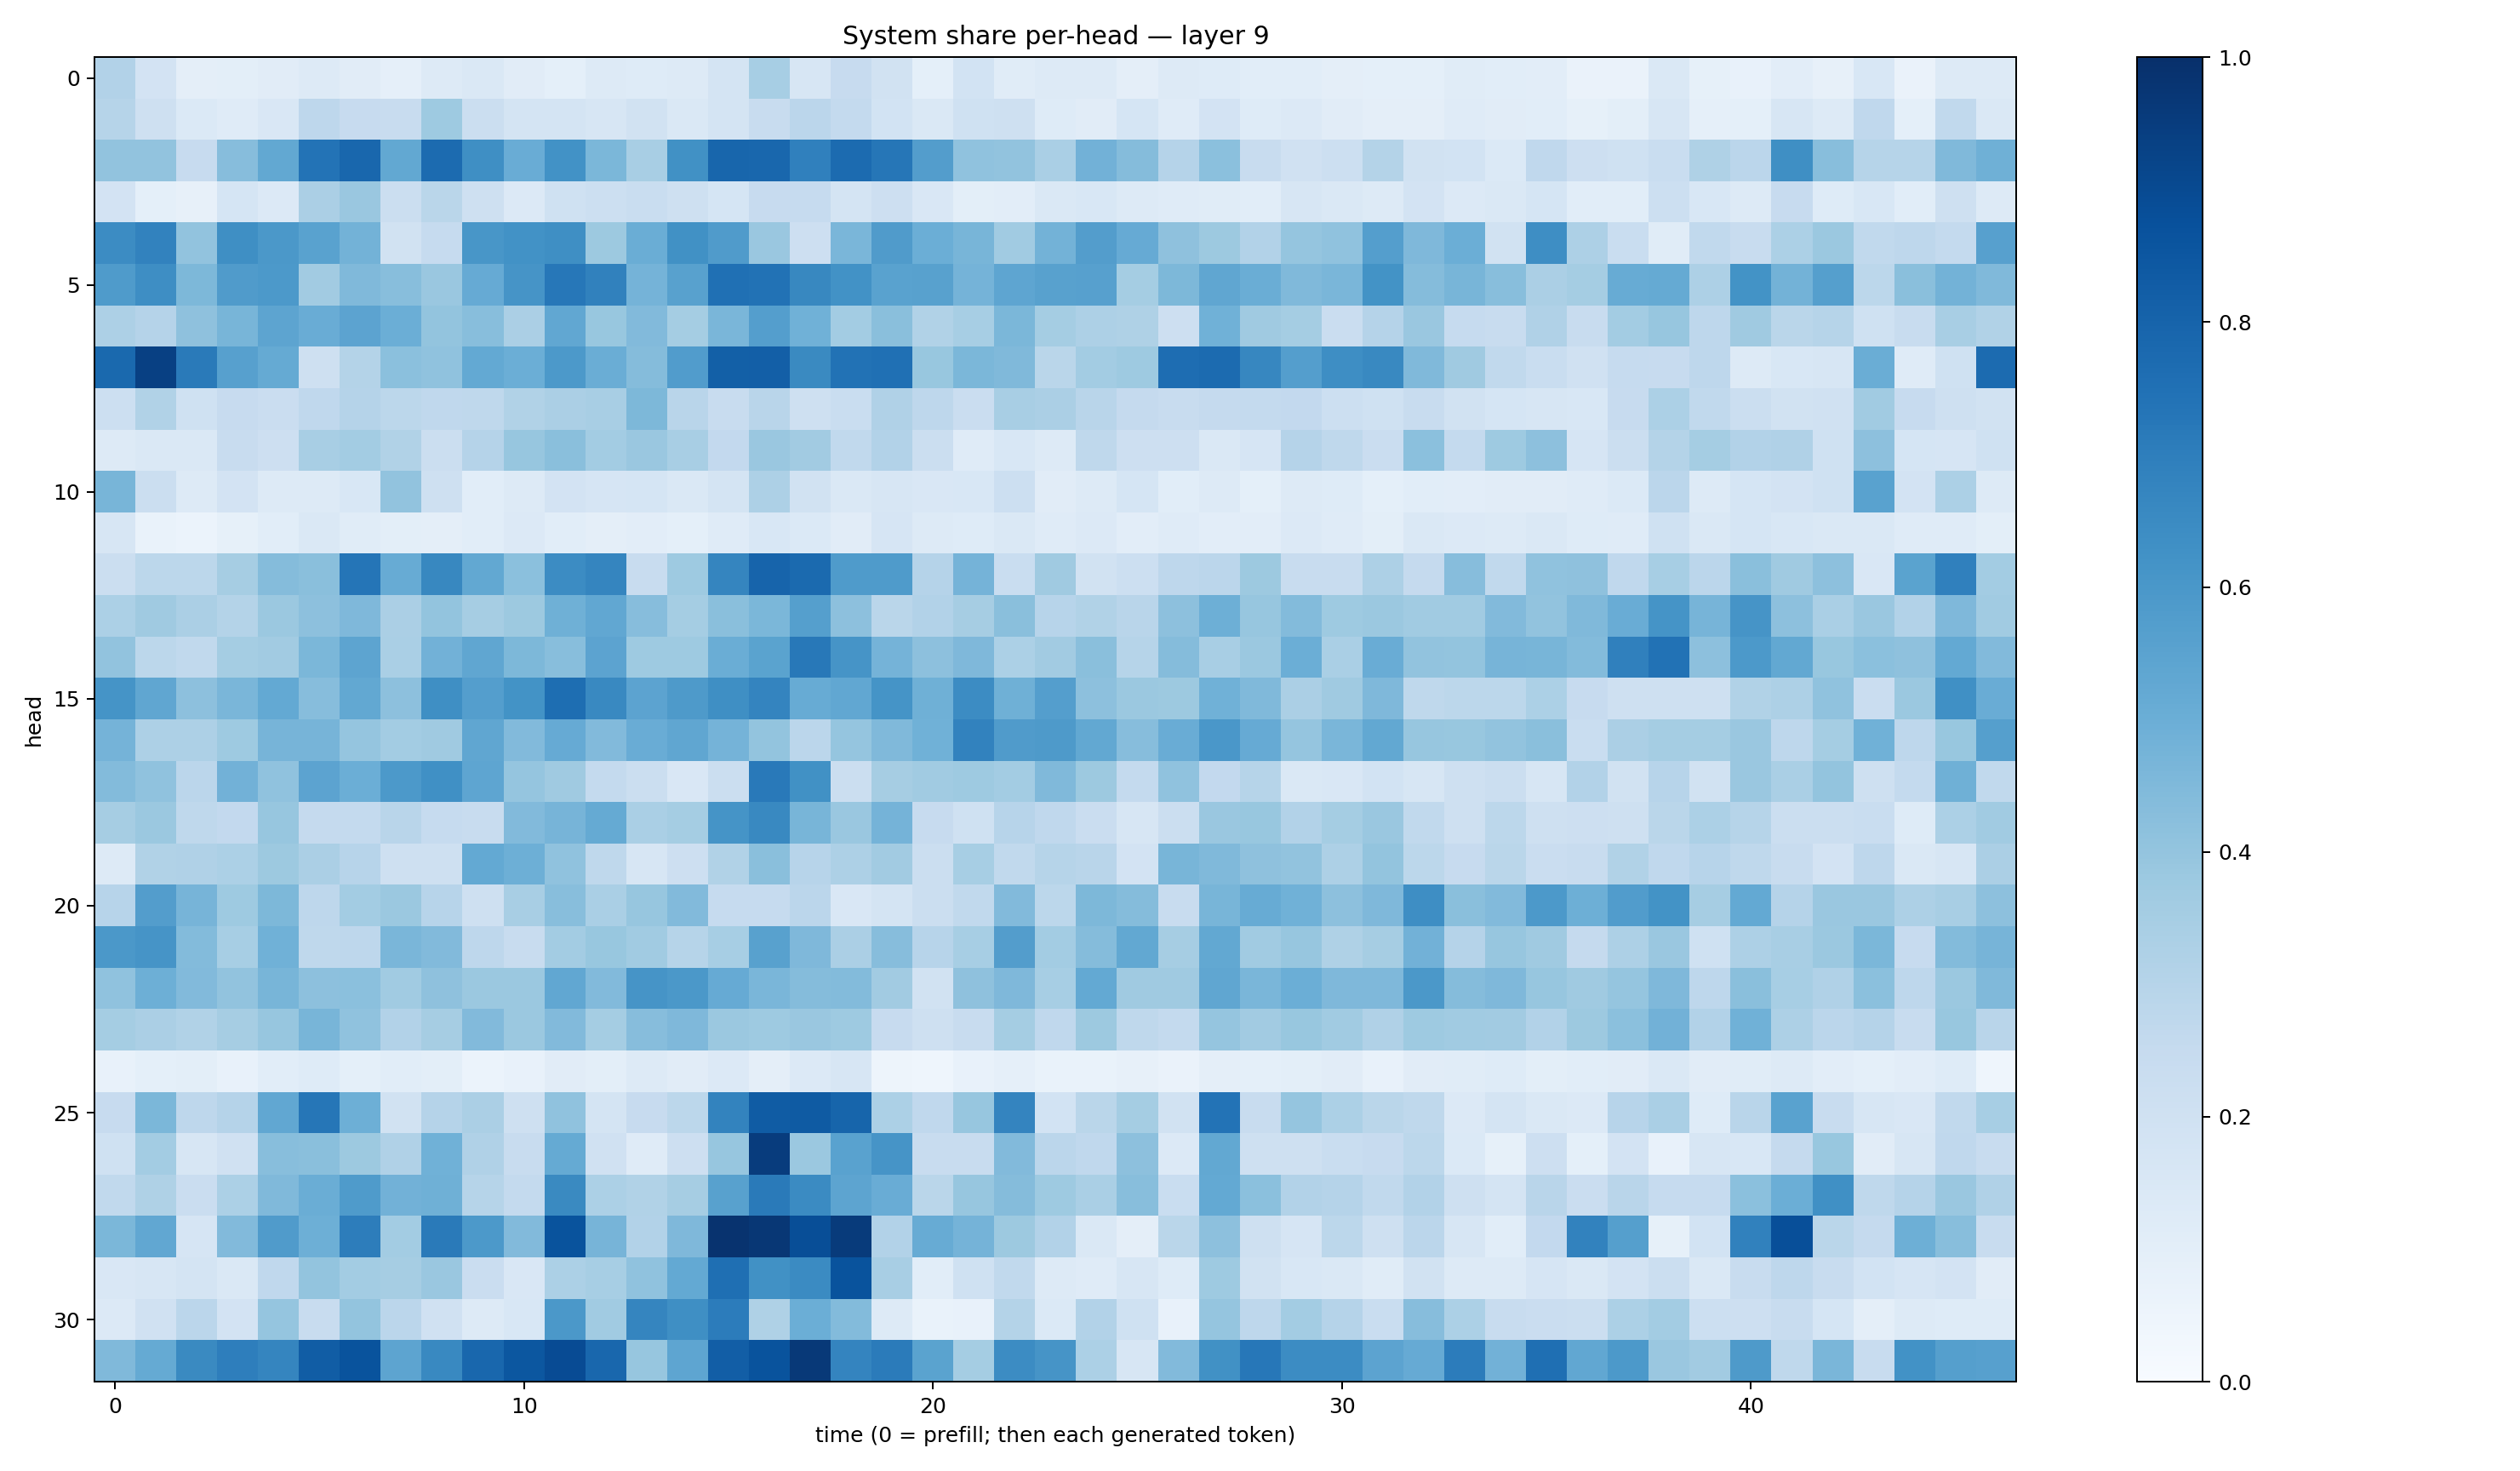

The file beside this chart, header and first rows:
0.31201863, 0.18076815, 0.09597129, 0.10143043, 0.111409955, 0.1277713, 0.10955466, 0.08786545, 0.12993562, 0.14169428, 0.111141175, 0.09274865, 0.12738588, 0.12371976, 0.1258695, 0.17605567, 0.34559807, 0.16073373, 0.24474661, 0.18859142, 0.09063282, 0.18432876, 0.11416916, 0.13149486
0.3003, 0.2071, 0.1402, 0.1198, 0.1507, 0.2764, 0.2455, 0.2351, 0.3743, 0.2228, 0.1721, 0.1772, 0.1615, 0.1941, 0.1454, 0.1745, 0.238, 0.2814, 0.2551, 0.187, 0.1469, 0.2028, 0.204, 0.1242
0.4037, 0.4046, 0.243, 0.4314, 0.5256, 0.7421, 0.7864, 0.5266, 0.7696, 0.6344, 0.5064, 0.6218, 0.4578, 0.3437, 0.6266, 0.7909, 0.7868, 0.6885, 0.7722, 0.73, 0.5742, 0.4075, 0.4041, 0.3394
0.1805, 0.09286, 0.07953, 0.1694, 0.1333, 0.3331, 0.3829, 0.2195, 0.2859, 0.2036, 0.1363, 0.2025, 0.2162, 0.2308, 0.2053, 0.1701, 0.2436, 0.2485, 0.1731, 0.2111, 0.1517, 0.09827, 0.1037, 0.1416
0.6482, 0.6832, 0.4053, 0.6331, 0.5963, 0.5524, 0.4801, 0.1904, 0.247, 0.6021, 0.6231, 0.635, 0.3788, 0.5011, 0.6262, 0.5801, 0.3841, 0.2142, 0.4612, 0.582, 0.4994, 0.4684, 0.3638, 0.4784
0.5833, 0.6385, 0.4547, 0.581, 0.5899, 0.3619, 0.448, 0.4271, 0.3838, 0.515, 0.6109, 0.7245, 0.6875, 0.4739, 0.5575, 0.7538, 0.7445, 0.6625, 0.6224, 0.554, 0.5577, 0.4748, 0.5363, 0.5557
0.3275, 0.3044, 0.413, 0.4685, 0.5392, 0.5051, 0.5431, 0.4975, 0.4008, 0.4282, 0.3352, 0.5291, 0.3902, 0.4425, 0.355, 0.4631, 0.5689, 0.4856, 0.3566, 0.4232, 0.3154, 0.3473, 0.4581, 0.3525
0.7781, 0.9351, 0.7124, 0.5622, 0.5172, 0.208, 0.3084, 0.421, 0.4086, 0.5224, 0.4981, 0.5904, 0.5027, 0.4352, 0.5769, 0.8144, 0.8191, 0.655, 0.7437, 0.7507, 0.387, 0.4594, 0.4474, 0.288
0.2181, 0.3154, 0.2024, 0.2443, 0.2294, 0.2694, 0.302, 0.2803, 0.2691, 0.271, 0.3161, 0.3321, 0.3409, 0.4538, 0.2891, 0.2387, 0.2902, 0.2032, 0.2332, 0.318, 0.2751, 0.2302, 0.3428, 0.3323
0.1256, 0.1482, 0.1442, 0.2347, 0.2123, 0.341, 0.3566, 0.3144, 0.2218, 0.3039, 0.393, 0.4236, 0.3587, 0.383, 0.3403, 0.2603, 0.3844, 0.3609, 0.264, 0.3116, 0.2207, 0.1207, 0.1528, 0.1325
0.4661, 0.2261, 0.1308, 0.1812, 0.13, 0.1276, 0.153, 0.4027, 0.2063, 0.1093, 0.1279, 0.1831, 0.1679, 0.1686, 0.1422, 0.1734, 0.3273, 0.1916, 0.1458, 0.1608, 0.1511, 0.1553, 0.2186, 0.1106
0.1583, 0.06893, 0.06239, 0.08327, 0.1086, 0.1413, 0.1163, 0.09977, 0.09731, 0.1085, 0.1353, 0.1087, 0.09673, 0.1042, 0.09104, 0.1188, 0.1528, 0.139, 0.1129, 0.167, 0.1279, 0.1222, 0.1432, 0.1208
0.2214, 0.2789, 0.2796, 0.351, 0.4341, 0.4247, 0.7325, 0.5116, 0.6638, 0.5262, 0.421, 0.6452, 0.6709, 0.2415, 0.3719, 0.6701, 0.7995, 0.7764, 0.5848, 0.5841, 0.3037, 0.473, 0.2309, 0.368
0.3291, 0.3682, 0.3349, 0.3075, 0.3793, 0.4176, 0.4525, 0.3354, 0.4022, 0.3478, 0.3779, 0.4916, 0.5309, 0.4304, 0.3539, 0.4252, 0.4586, 0.5656, 0.4167, 0.2886, 0.3113, 0.3513, 0.4246, 0.2943
0.4043, 0.2809, 0.2655, 0.3551, 0.3618, 0.46, 0.5424, 0.3362, 0.4836, 0.5344, 0.4533, 0.4267, 0.545, 0.3716, 0.3739, 0.5022, 0.5489, 0.7201, 0.6123, 0.4754, 0.4147, 0.4493, 0.3303, 0.3616
0.6134, 0.5328, 0.4148, 0.4615, 0.5227, 0.4304, 0.5261, 0.4173, 0.6364, 0.5702, 0.6203, 0.7611, 0.6574, 0.5441, 0.5867, 0.6356, 0.6744, 0.5078, 0.5307, 0.6168, 0.49, 0.6478, 0.4886, 0.5681
0.475, 0.3279, 0.3259, 0.372, 0.469, 0.4693, 0.3971, 0.3585, 0.3702, 0.5318, 0.442, 0.5147, 0.4433, 0.5044, 0.5322, 0.4763, 0.4013, 0.284, 0.3962, 0.4456, 0.4854, 0.6808, 0.5808, 0.5887
0.4384, 0.408, 0.2822, 0.4827, 0.4084, 0.5439, 0.4979, 0.5927, 0.6293, 0.5358, 0.3948, 0.3685, 0.2574, 0.2204, 0.1486, 0.2209, 0.7168, 0.6276, 0.2245, 0.3504, 0.3661, 0.3728, 0.3592, 0.448
0.3497, 0.3804, 0.2733, 0.259, 0.391, 0.2534, 0.2568, 0.2907, 0.2492, 0.2359, 0.4447, 0.4699, 0.5158, 0.3385, 0.3533, 0.6145, 0.6592, 0.4671, 0.3845, 0.4734, 0.2458, 0.2012, 0.2959, 0.2667
0.1299, 0.3158, 0.3175, 0.329, 0.3773, 0.3354, 0.2956, 0.2073, 0.2097, 0.5212, 0.4926, 0.4082, 0.2729, 0.1616, 0.2148, 0.3138, 0.4254, 0.2964, 0.328, 0.3625, 0.2221, 0.346, 0.2635, 0.2972
0.2957, 0.5735, 0.4692, 0.3722, 0.4548, 0.2738, 0.3556, 0.3824, 0.294, 0.2068, 0.3429, 0.4265, 0.3372, 0.394, 0.4432, 0.249, 0.2484, 0.2814, 0.1509, 0.1741, 0.2264, 0.2641, 0.442, 0.2797
0.5944, 0.6107, 0.4398, 0.3445, 0.4864, 0.2723, 0.277, 0.4614, 0.4452, 0.2748, 0.2382, 0.3556, 0.3879, 0.3644, 0.2982, 0.3449, 0.5583, 0.4511, 0.3346, 0.4324, 0.2949, 0.3476, 0.5742, 0.3579
0.4084, 0.4958, 0.4452, 0.4055, 0.4676, 0.4149, 0.4212, 0.3652, 0.4136, 0.3792, 0.3826, 0.5287, 0.4451, 0.6121, 0.5948, 0.5127, 0.4626, 0.4359, 0.4411, 0.3628, 0.1908, 0.4113, 0.4495, 0.3461
0.353, 0.3343, 0.3132, 0.3479, 0.3938, 0.4684, 0.4092, 0.3109, 0.3501, 0.4433, 0.3794, 0.4415, 0.3534, 0.4309, 0.4495, 0.3826, 0.3739, 0.3861, 0.3726, 0.2426, 0.2107, 0.24, 0.3517, 0.2662
0.07118, 0.09295, 0.1001, 0.07411, 0.106, 0.1246, 0.09223, 0.106, 0.09994, 0.06024, 0.07245, 0.1103, 0.1008, 0.1269, 0.1123, 0.1331, 0.09521, 0.1343, 0.1635, 0.04793, 0.04642, 0.07407, 0.08718, 0.06799
0.2439, 0.4602, 0.2769, 0.3044, 0.529, 0.727, 0.4926, 0.191, 0.3041, 0.3332, 0.2084, 0.4079, 0.1725, 0.2439, 0.2811, 0.679, 0.8291, 0.8337, 0.794, 0.3296, 0.2683, 0.393, 0.6722, 0.1865
0.2001, 0.3557, 0.1622, 0.1976, 0.4276, 0.4227, 0.3768, 0.3203, 0.4854, 0.3193, 0.2406, 0.518, 0.1974, 0.119, 0.2144, 0.3937, 0.951, 0.3818, 0.5543, 0.6109, 0.2411, 0.2376, 0.444, 0.2832
0.2639, 0.3205, 0.2283, 0.3316, 0.4464, 0.5022, 0.5855, 0.4822, 0.4915, 0.3004, 0.2558, 0.6558, 0.3307, 0.3155, 0.3481, 0.5567, 0.711, 0.6501, 0.5404, 0.5063, 0.288, 0.3931, 0.4351, 0.3718
0.46, 0.5308, 0.1669, 0.4422, 0.5802, 0.4939, 0.7022, 0.3563, 0.7121, 0.5911, 0.4437, 0.8653, 0.4724, 0.3095, 0.4501, 0.9859, 0.9722, 0.8861, 0.9556, 0.3116, 0.5087, 0.4743, 0.3773, 0.3104
0.1486, 0.1585, 0.1755, 0.1473, 0.2664, 0.3986, 0.3565, 0.3479, 0.3835, 0.2296, 0.1499, 0.3312, 0.3462, 0.4067, 0.5211, 0.7578, 0.6267, 0.6506, 0.8643, 0.3427, 0.1073, 0.2025, 0.2638, 0.1297
0.1362, 0.197, 0.2816, 0.1836, 0.3953, 0.2385, 0.3988, 0.284, 0.1979, 0.1284, 0.1524, 0.5948, 0.3643, 0.6715, 0.6357, 0.7035, 0.324, 0.4971, 0.4379, 0.1315, 0.06855, 0.07265, 0.3052, 0.1401
0.446, 0.517, 0.6526, 0.6971, 0.6695, 0.8278, 0.8639, 0.5392, 0.6577, 0.7853, 0.8497, 0.8942, 0.7856, 0.3916, 0.5355, 0.8226, 0.8655, 0.9631, 0.6733, 0.7094, 0.5475, 0.3534, 0.646, 0.611
